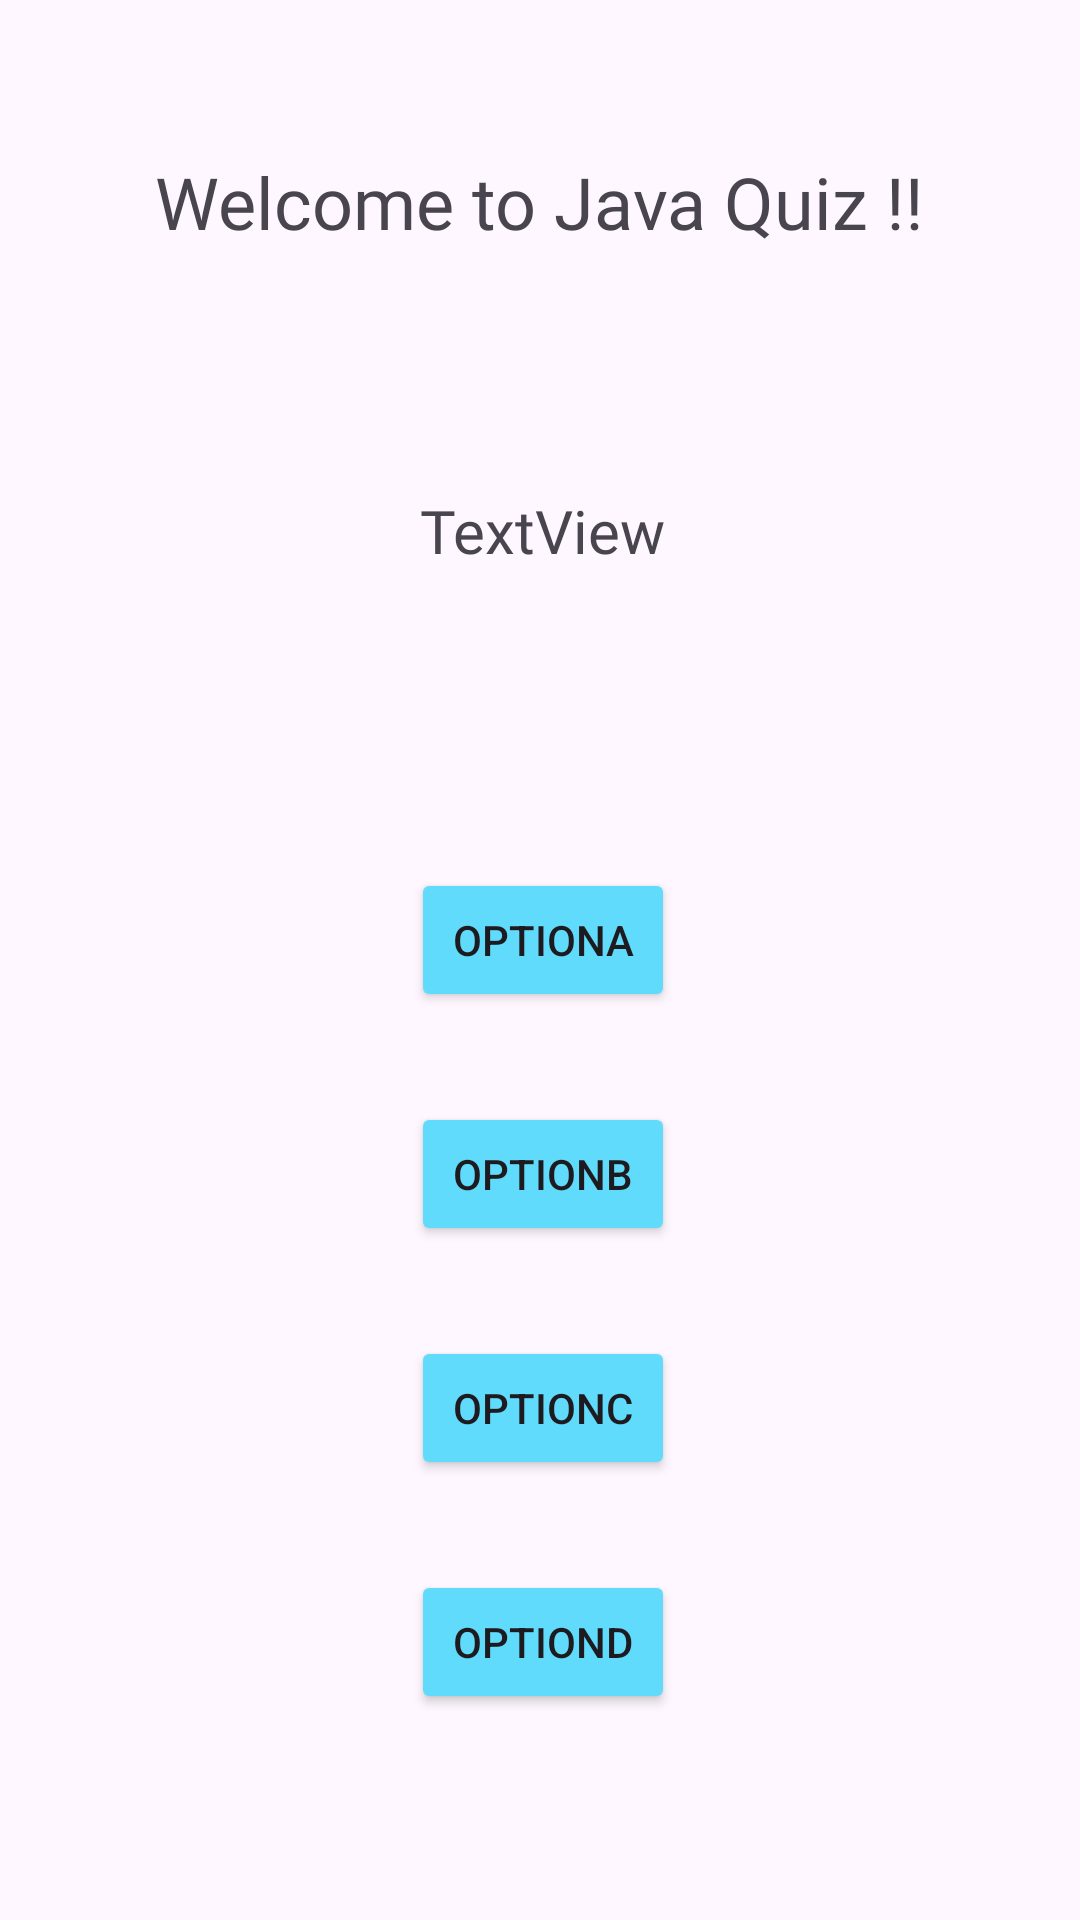

Write the Android layout XML for this screen, with the resource values it uses.
<!-- AndroidManifest.xml: application theme Theme.CodingQuiz -->
<!-- res/layout/activity_java_quiz.xml -->
<?xml version="1.0" encoding="utf-8"?>
<androidx.constraintlayout.widget.ConstraintLayout xmlns:android="http://schemas.android.com/apk/res/android"
    xmlns:app="http://schemas.android.com/apk/res-auto"
    xmlns:tools="http://schemas.android.com/tools"
    android:layout_width="match_parent"
    android:layout_height="match_parent"
    tools:context=".JavaQuiz">

    <TextView
        android:id="@+id/textView4"
        android:layout_width="wrap_content"
        android:layout_height="wrap_content"
        android:layout_marginStart="73dp"
        android:layout_marginTop="51dp"
        android:layout_marginEnd="73dp"
        android:fontFamily="@font/josefinsans"
        android:text="Welcome to Java Quiz !!"
        android:textSize="24sp"
        app:layout_constraintEnd_toEndOf="parent"
        app:layout_constraintStart_toStartOf="parent"
        app:layout_constraintTop_toTopOf="parent" />

    <TextView
        android:id="@+id/questionJava"
        android:layout_width="wrap_content"
        android:layout_height="wrap_content"
        android:layout_marginStart="166dp"
        android:layout_marginTop="80dp"
        android:layout_marginEnd="164dp"
        android:fontFamily="@font/josefinsans"
        android:text="TextView"
        android:textSize="20sp"
        app:layout_constraintEnd_toEndOf="parent"
        app:layout_constraintStart_toStartOf="parent"
        app:layout_constraintTop_toBottomOf="@+id/textView4" />

    <Button
        android:id="@+id/optionA"
        android:layout_width="wrap_content"
        android:layout_height="wrap_content"
        android:layout_marginStart="157dp"
        android:layout_marginTop="99dp"
        android:layout_marginEnd="155dp"
        android:backgroundTint="#61DBFB"
        android:onClick="optionA"
        android:text="OptionA"
        app:layout_constraintEnd_toEndOf="parent"
        app:layout_constraintStart_toStartOf="parent"
        app:layout_constraintTop_toBottomOf="@+id/questionJava" />

    <Button
        android:id="@+id/optionB"
        android:layout_width="wrap_content"
        android:layout_height="wrap_content"
        android:layout_marginStart="157dp"
        android:layout_marginTop="30dp"
        android:layout_marginEnd="155dp"
        android:backgroundTint="#61DBFB"
        android:onClick="optionB"
        android:text="OptionB"
        app:layout_constraintEnd_toEndOf="parent"
        app:layout_constraintStart_toStartOf="parent"
        app:layout_constraintTop_toBottomOf="@+id/optionA" />

    <Button
        android:id="@+id/optionC"
        android:layout_width="wrap_content"
        android:layout_height="wrap_content"
        android:layout_marginStart="157dp"
        android:layout_marginTop="30dp"
        android:layout_marginEnd="155dp"
        android:backgroundTint="#61DBFB"
        android:onClick="optionC"
        android:text="OptionC"
        app:layout_constraintEnd_toEndOf="parent"
        app:layout_constraintStart_toStartOf="parent"
        app:layout_constraintTop_toBottomOf="@+id/optionB" />

    <Button
        android:id="@+id/optionD"
        android:layout_width="wrap_content"
        android:layout_height="wrap_content"
        android:layout_marginStart="157dp"
        android:layout_marginTop="30dp"
        android:layout_marginEnd="155dp"
        android:backgroundTint="#61DBFB"
        android:onClick="optionD"
        android:text="OptionD"
        app:layout_constraintEnd_toEndOf="parent"
        app:layout_constraintStart_toStartOf="parent"
        app:layout_constraintTop_toBottomOf="@+id/optionC" />

    <TextView
        android:id="@+id/finalScore"
        android:layout_width="wrap_content"
        android:layout_height="wrap_content"
        android:layout_marginTop="72dp"
        android:fontFamily="@font/josefinsans"
        android:textSize="24sp"
        app:layout_constraintEnd_toEndOf="parent"
        app:layout_constraintHorizontal_bias="0.5"
        app:layout_constraintStart_toStartOf="parent"
        app:layout_constraintTop_toBottomOf="@+id/optionD" />
</androidx.constraintlayout.widget.ConstraintLayout>
<!-- resources referenced by this layout -->
<resources>
  <style name="Theme.CodingQuiz" parent="Base.Theme.CodingQuiz" />
  <style name="Base.Theme.CodingQuiz" parent="Theme.Material3.DayNight.NoActionBar">
          
          
      </style>
</resources>
